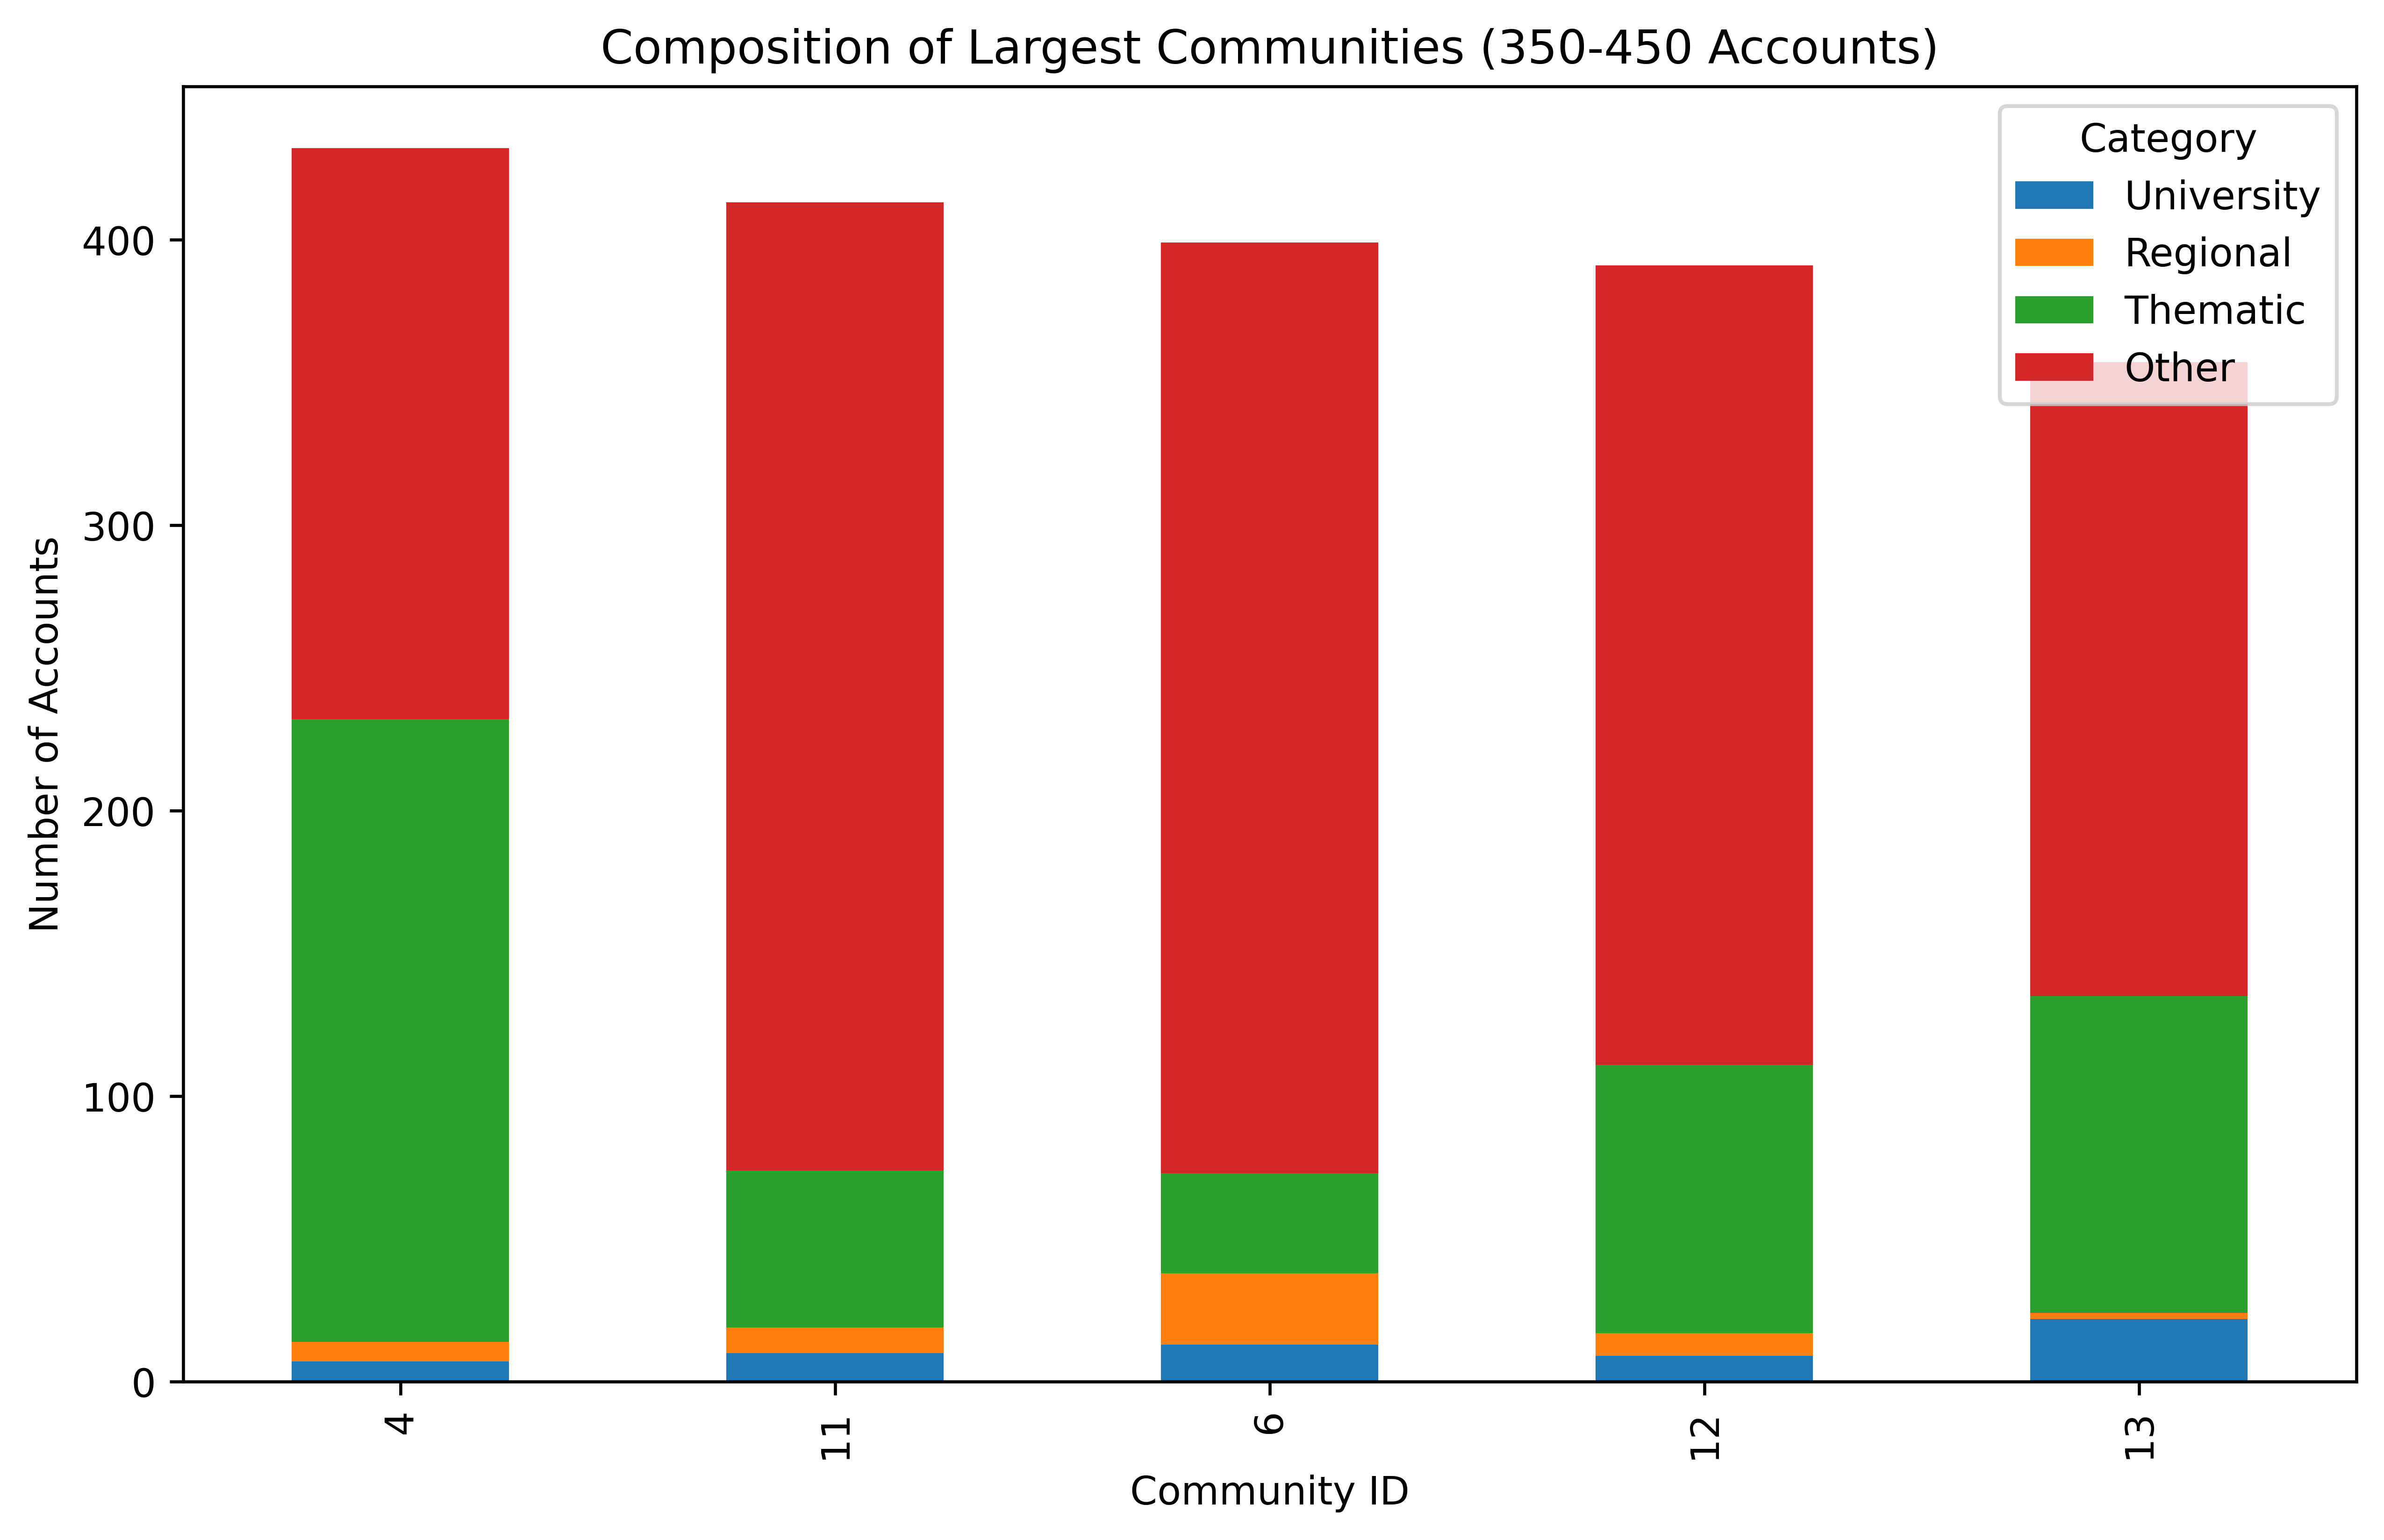

Data behind this chart, as committed beside it:
Community ID, Size, University, Regional, Thematic, Other
4, 432, 7, 7, 218, 200
11, 413, 10, 9, 55, 339
6, 399, 13, 25, 35, 326
12, 391, 9, 8, 94, 280
13, 357, 22, 2, 111, 222
